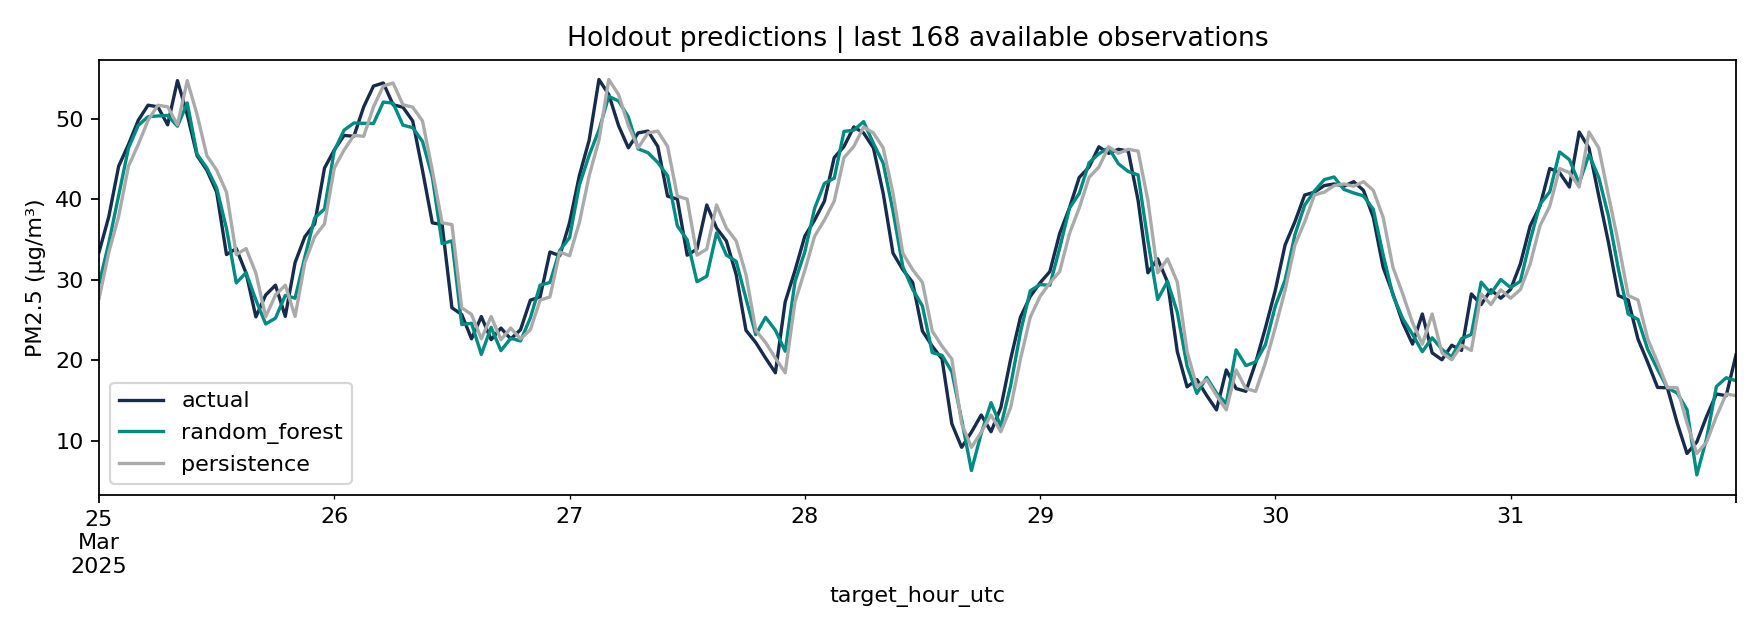

The file beside this chart, header and first rows:
target_hour_utc, actual, random_forest, persistence
2025-03-14 05:00:00+00:00, 44.27, 46.78, 43.65
2025-03-14 06:00:00+00:00, 40.48, 46.09, 44.27
2025-03-14 07:00:00+00:00, 39.26, 39.09, 40.48
2025-03-14 08:00:00+00:00, 41.65, 38.1, 39.26
2025-03-14 09:00:00+00:00, 35.92, 40.09, 41.65
2025-03-14 10:00:00+00:00, 33.7, 34.21, 35.92
2025-03-14 11:00:00+00:00, 29.12, 30.58, 33.7
2025-03-14 12:00:00+00:00, 27.35, 26.79, 29.12
2025-03-14 13:00:00+00:00, 23.86, 24.99, 27.35
2025-03-14 14:00:00+00:00, 26.22, 23.29, 23.86
2025-03-14 15:00:00+00:00, 25.26, 22.81, 26.22
2025-03-14 16:00:00+00:00, 19.18, 24.17, 25.26
2025-03-14 17:00:00+00:00, 20.36, 20.68, 19.18
2025-03-14 18:00:00+00:00, 17.61, 21.6, 20.36
2025-03-14 19:00:00+00:00, 16.6, 19.47, 17.61
2025-03-14 20:00:00+00:00, 19.24, 19.87, 16.6
2025-03-14 21:00:00+00:00, 19.94, 21.56, 19.24
2025-03-14 22:00:00+00:00, 25.53, 22.13, 19.94
2025-03-14 23:00:00+00:00, 26.04, 28.91, 25.53
2025-03-15 00:00:00+00:00, 27.56, 29.55, 26.04
2025-03-15 01:00:00+00:00, 29.18, 29.29, 27.56
2025-03-15 02:00:00+00:00, 31.07, 29.37, 29.18
2025-03-15 03:00:00+00:00, 37.66, 33.83, 31.07
2025-03-15 04:00:00+00:00, 41.63, 40.57, 37.66
2025-03-15 05:00:00+00:00, 47.81, 42.28, 41.63
2025-03-15 06:00:00+00:00, 54.09, 47.02, 47.81
2025-03-15 07:00:00+00:00, 48.76, 52.3, 54.09
2025-03-15 08:00:00+00:00, 46.66, 45.82, 48.76
2025-03-15 09:00:00+00:00, 40.23, 42.56, 46.66
2025-03-15 10:00:00+00:00, 35.07, 36.94, 40.23
2025-03-15 11:00:00+00:00, 30.32, 32.66, 35.07
2025-03-15 12:00:00+00:00, 24.33, 27.28, 30.32
2025-03-15 13:00:00+00:00, 18.77, 22.79, 24.33
2025-03-15 14:00:00+00:00, 16.49, 17.58, 18.77
2025-03-15 15:00:00+00:00, 11.29, 14.48, 16.49
2025-03-15 16:00:00+00:00, 13.22, 10.8, 11.29
2025-03-15 17:00:00+00:00, 9.991, 14.14, 13.22
2025-03-15 18:00:00+00:00, 19.01, 10.08, 9.991
2025-03-15 19:00:00+00:00, 17.63, 21.41, 19.01
2025-03-15 20:00:00+00:00, 18.86, 21.07, 17.63
2025-03-15 21:00:00+00:00, 16.67, 21.75, 18.86
2025-03-15 22:00:00+00:00, 24.65, 20.06, 16.67
2025-03-15 23:00:00+00:00, 30.43, 26.83, 24.65
2025-03-16 00:00:00+00:00, 33.51, 33.47, 30.43
2025-03-16 01:00:00+00:00, 31.63, 35.92, 33.51
2025-03-16 02:00:00+00:00, 34.95, 34.64, 31.63
2025-03-16 03:00:00+00:00, 33.77, 37.16, 34.95
2025-03-16 04:00:00+00:00, 40.3, 34.84, 33.77
2025-03-16 05:00:00+00:00, 43.44, 41.02, 40.3
2025-03-16 06:00:00+00:00, 43.34, 45.26, 43.44
2025-03-16 07:00:00+00:00, 34.89, 44.42, 43.34
2025-03-16 08:00:00+00:00, 31.19, 35.11, 34.89
2025-03-16 09:00:00+00:00, 32.15, 28.44, 31.19
2025-03-16 10:00:00+00:00, 33.65, 31.97, 32.15
2025-03-16 11:00:00+00:00, 33.82, 31.25, 33.65
2025-03-16 12:00:00+00:00, 25.2, 31.03, 33.82
2025-03-16 13:00:00+00:00, 23.06, 22.51, 25.2
2025-03-16 14:00:00+00:00, 23.12, 21.69, 23.06
2025-03-16 15:00:00+00:00, 15.1, 20.9, 23.12
2025-03-16 16:00:00+00:00, 13.42, 14.05, 15.1
... 367 more rows
